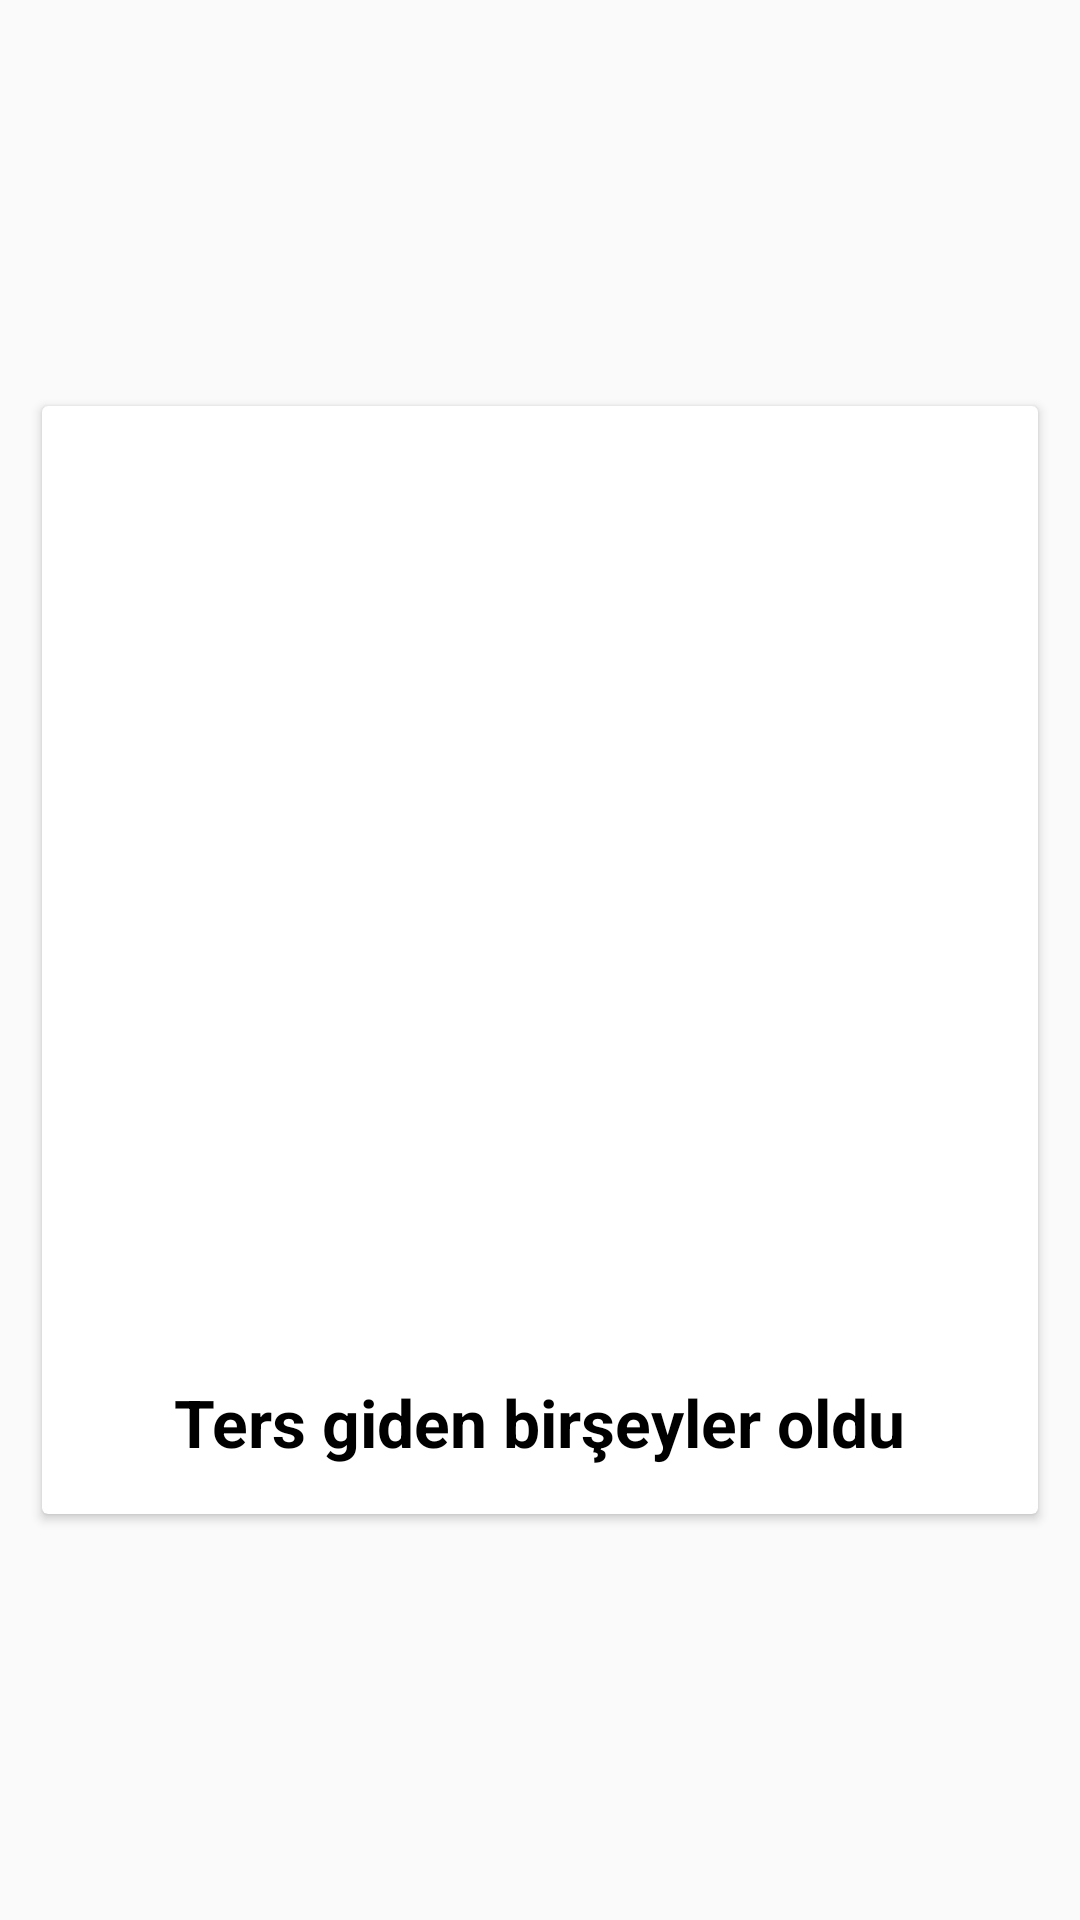

Android layout source for this screen:
<!-- AndroidManifest.xml: application theme Theme.AppCompat.Light.NoActionBar -->
<!-- res/layout/card_hata.xml -->
<?xml version="1.0" encoding="utf-8"?>
<LinearLayout xmlns:android="http://schemas.android.com/apk/res/android"
    xmlns:app="http://schemas.android.com/apk/res-auto"
    android:id="@+id/activityError"
    android:layout_width="match_parent"
    android:layout_height="wrap_content"
    android:orientation="vertical"
    android:layout_gravity="center"
    android:gravity="center"
    android:padding="8dp">
    <androidx.cardview.widget.CardView
        android:layout_width="wrap_content"
        android:layout_height="wrap_content"
        android:elevation="8dp"
        app:cardBackgroundColor="@color/beyaz"
        android:layout_gravity="center">
        <LinearLayout
            android:layout_width="wrap_content"
            android:layout_height="wrap_content"
            android:orientation="vertical"
            android:layout_margin="16dp">
            <ImageView
                android:layout_width="300dp"
                android:layout_height="300dp"
                android:layout_gravity="center"
                android:src="@drawable/ic_browser"
                android:contentDescription="@string/hata_resmi" />
            <TextView
                android:layout_width="wrap_content"
                android:layout_height="wrap_content"
                android:text="@string/ters_giden_bir_seyler"
                android:textSize="22sp"
                android:textColor="@color/siyah"
                android:textStyle="bold"
                android:layout_gravity="center"
                android:gravity="center"
                android:layout_marginTop="8dp"/>
        </LinearLayout>
    </androidx.cardview.widget.CardView>

</LinearLayout>
<!-- resources referenced by this layout -->
<resources>
  <color name="beyaz">#fff</color>
  <color name="siyah">#000</color>
  <string name="hata_resmi">Hata Resmi</string>
  <string name="ters_giden_bir_seyler">Ters giden birşeyler oldu</string>
</resources>
